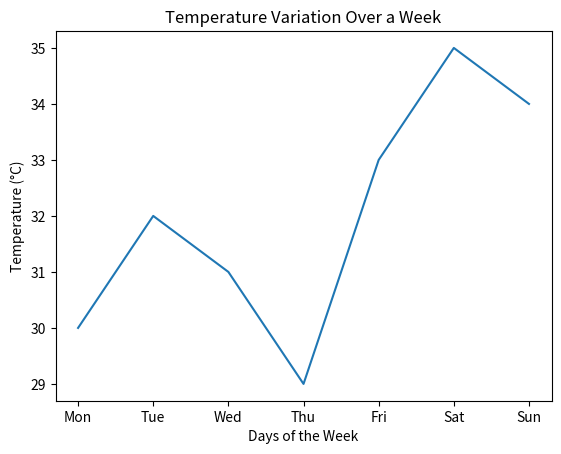

The script that saved this image:
import matplotlib.pyplot as plt

days = ["Mon", "Tue", "Wed", "Thu", "Fri", "Sat", "Sun"]
temperature = [30, 32, 31, 29, 33, 35, 34]

plt.plot(days, temperature)

plt.xlabel("Days of the Week")
plt.ylabel("Temperature (°C)")
plt.title("Temperature Variation Over a Week")

plt.show()
